Image classification data set "data" (clevecque/object_position on GitHub). Class labels (4): from top, side, three quarters front left, three quarters front right.

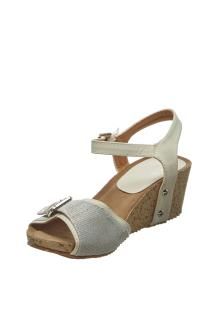
Label: three quarters front left

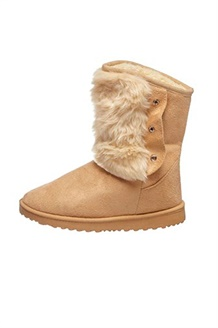
Label: side

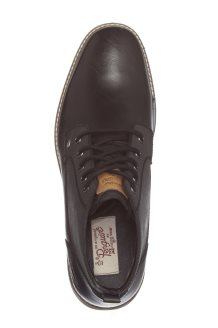
Label: from top

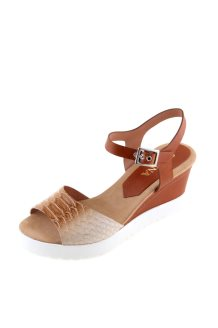
Label: three quarters front left

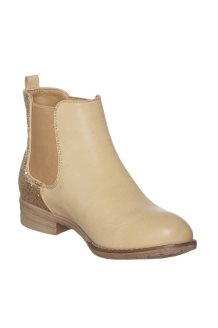
Label: three quarters front right

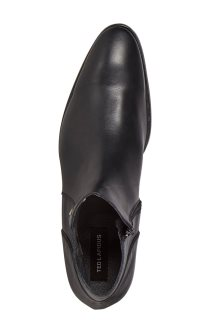
Label: from top
